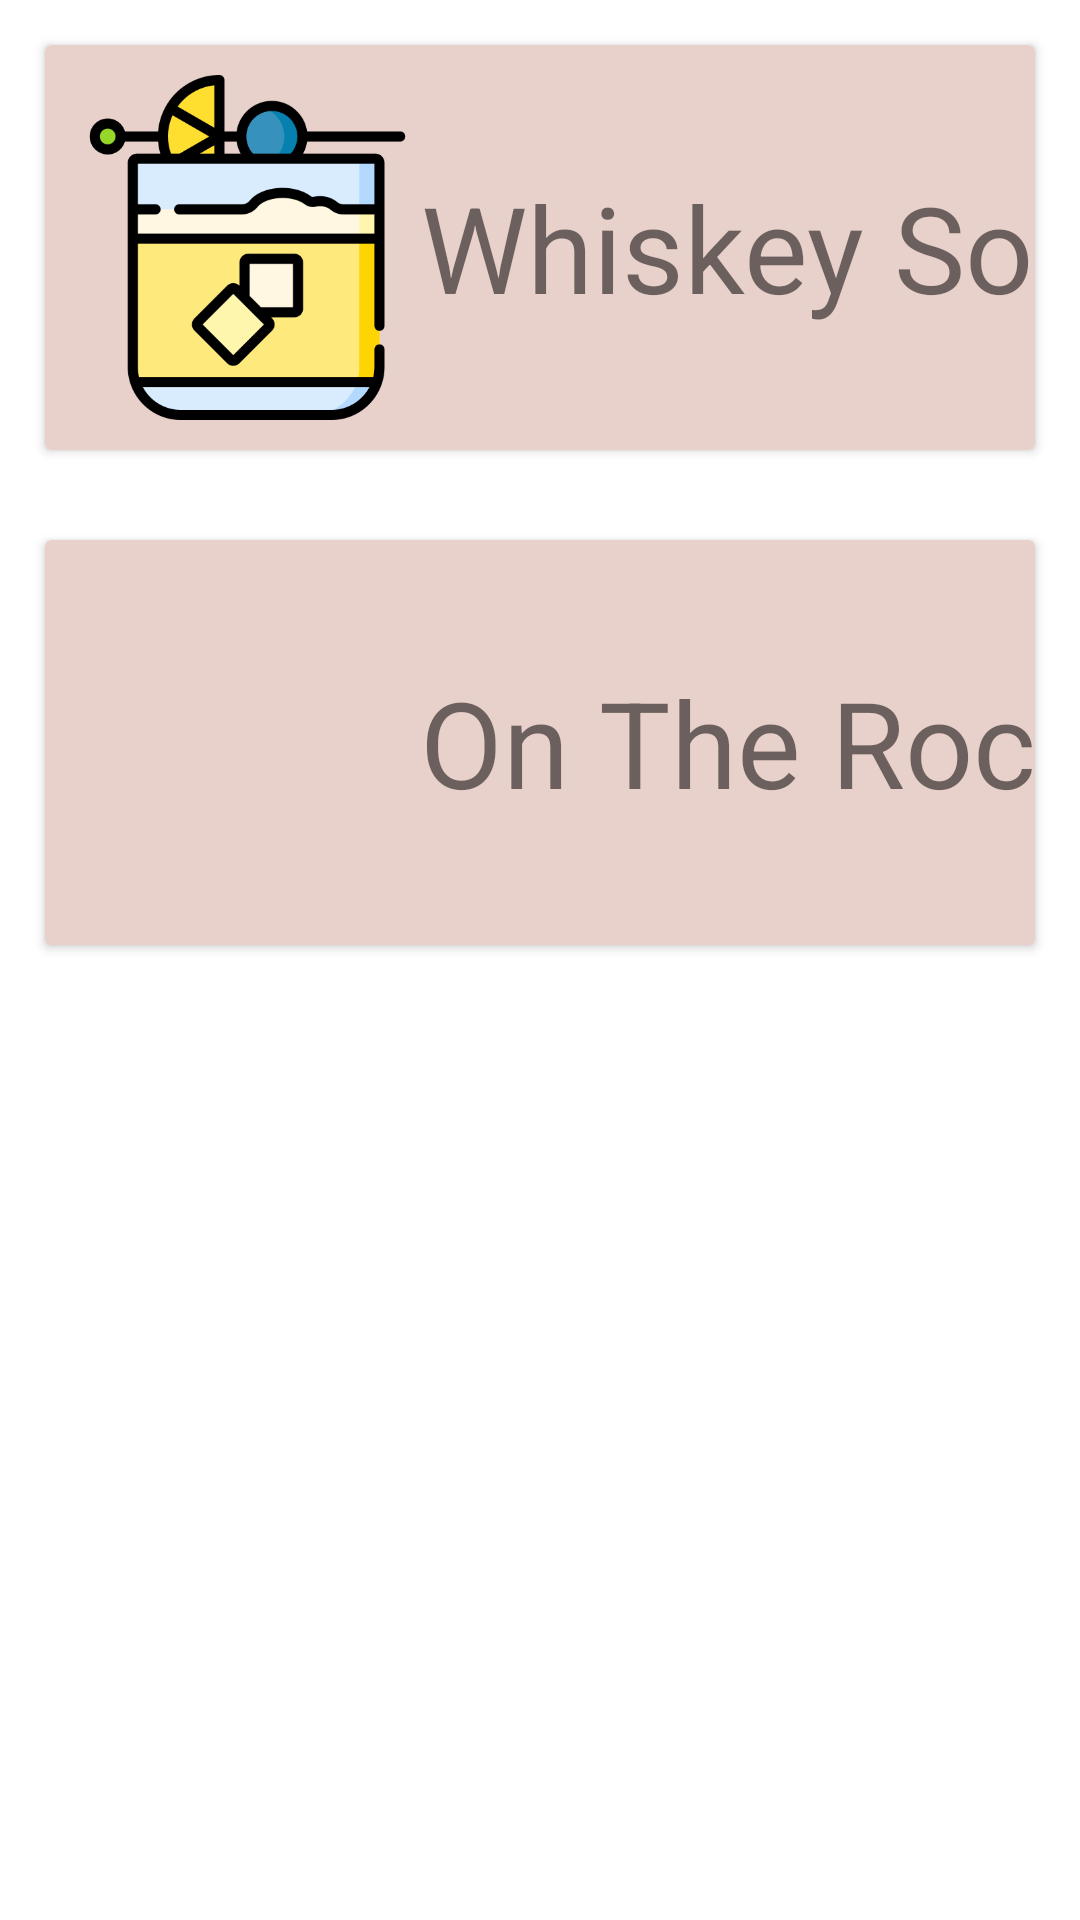

Write the Android layout XML for this screen, with the resource values it uses.
<!-- AndroidManifest.xml: application theme Theme.BarApp -->
<!-- res/layout/fragment_whiskey.xml -->
<?xml version="1.0" encoding="utf-8"?>
<FrameLayout xmlns:android="http://schemas.android.com/apk/res/android"
    xmlns:app="http://schemas.android.com/apk/res-auto"
    xmlns:tools="http://schemas.android.com/tools"
    android:layout_width="match_parent"
    android:layout_height="match_parent"
    android:background="#FFFFFF"
    android:id="@+id/fragment_whiskey"
    tools:context=".WhiskeyFragment">

    <ScrollView
        android:layout_width="match_parent"
        android:layout_height="match_parent"
        tools:ignore="UselessParent">

        <LinearLayout
            android:layout_width="match_parent"
            android:layout_height="match_parent"
            android:background="@color/white"
            android:orientation="vertical"
            tools:ignore="ScrollViewSize,UselessParent">

            <androidx.cardview.widget.CardView
                android:id="@+id/cv_whiskey_sour"
                android:layout_width="match_parent"
                android:layout_height="135dp"
                android:layout_margin="15dp"
                app:cardBackgroundColor="@color/almost_white">

                <TextView
                    android:id="@+id/tvWhiskey_Sour"
                    android:layout_width="wrap_content"
                    android:layout_height="115dp"
                    android:gravity="center_horizontal|center_vertical"
                    android:text="Whiskey Sour"
                    android:textSize="40sp"
                    android:translationX="125dp"
                    android:translationY="10dp"
                    tools:ignore="HardcodedText" />

                <ImageView
                    android:id="@+id/ivWS"
                    android:layout_width="115dp"
                    android:layout_height="115dp"
                    android:src="@drawable/whiskey_sour"
                    android:translationX="10dp"
                    android:translationY="10dp"
                    tools:ignore="ContentDescription,ImageContrastCheck" />



            </androidx.cardview.widget.CardView>

            <androidx.cardview.widget.CardView
                android:id="@+id/cv_whiskey_ontherock"
                android:layout_width="match_parent"
                android:layout_height="135dp"
                android:layout_margin="15dp"
                app:cardBackgroundColor="@color/almost_white">

                <TextView
                    android:id="@+id/tvOntheRock"
                    android:layout_width="wrap_content"
                    android:layout_height="115dp"
                    android:gravity="center_horizontal|center_vertical"
                    android:text="On The Rock"
                    android:textSize="40sp"
                    android:translationX="125dp"
                    android:translationY="10dp"
                    tools:ignore="HardcodedText" />

                <ImageView
                    android:id="@+id/ivMatini"
                    android:layout_width="110dp"
                    android:layout_height="110dp"
                    android:src="@drawable/whiskey_ontherock"
                    android:translationX="10dp"
                    android:translationY="10dp"
                    tools:ignore="ContentDescription,ImageContrastCheck" />

            </androidx.cardview.widget.CardView>

        </LinearLayout>
    </ScrollView>


</FrameLayout>
<!-- resources referenced by this layout -->
<resources>
  <color name="almost_white">#E9D1CB</color>
  <color name="white">#FFFFFFFF</color>
  <!-- drawable whiskey_sour: png bitmap (drawable, 19441 bytes) -->
  <style name="Theme.BarApp" parent="Theme.MaterialComponents.DayNight.DarkActionBar">
          
          <item name="colorPrimary">@color/purple_500</item>
          <item name="colorPrimaryVariant">@color/purple_700</item>
          <item name="colorOnPrimary">@color/white</item>
          
          <item name="colorSecondary">@color/teal_200</item>
          <item name="colorSecondaryVariant">@color/teal_700</item>
          <item name="colorOnSecondary">@color/black</item>
          
          <item name="android:statusBarColor">?attr/colorPrimaryVariant</item>
          
          <item name="android:windowContentTransitions">true</item>
      </style>
  <color name="purple_500">#FF6200EE</color>
  <color name="purple_700">#FF3700B3</color>
  <color name="teal_200">#FF03DAC5</color>
  <color name="teal_700">#FF018786</color>
  <color name="black">#FF000000</color>
</resources>
